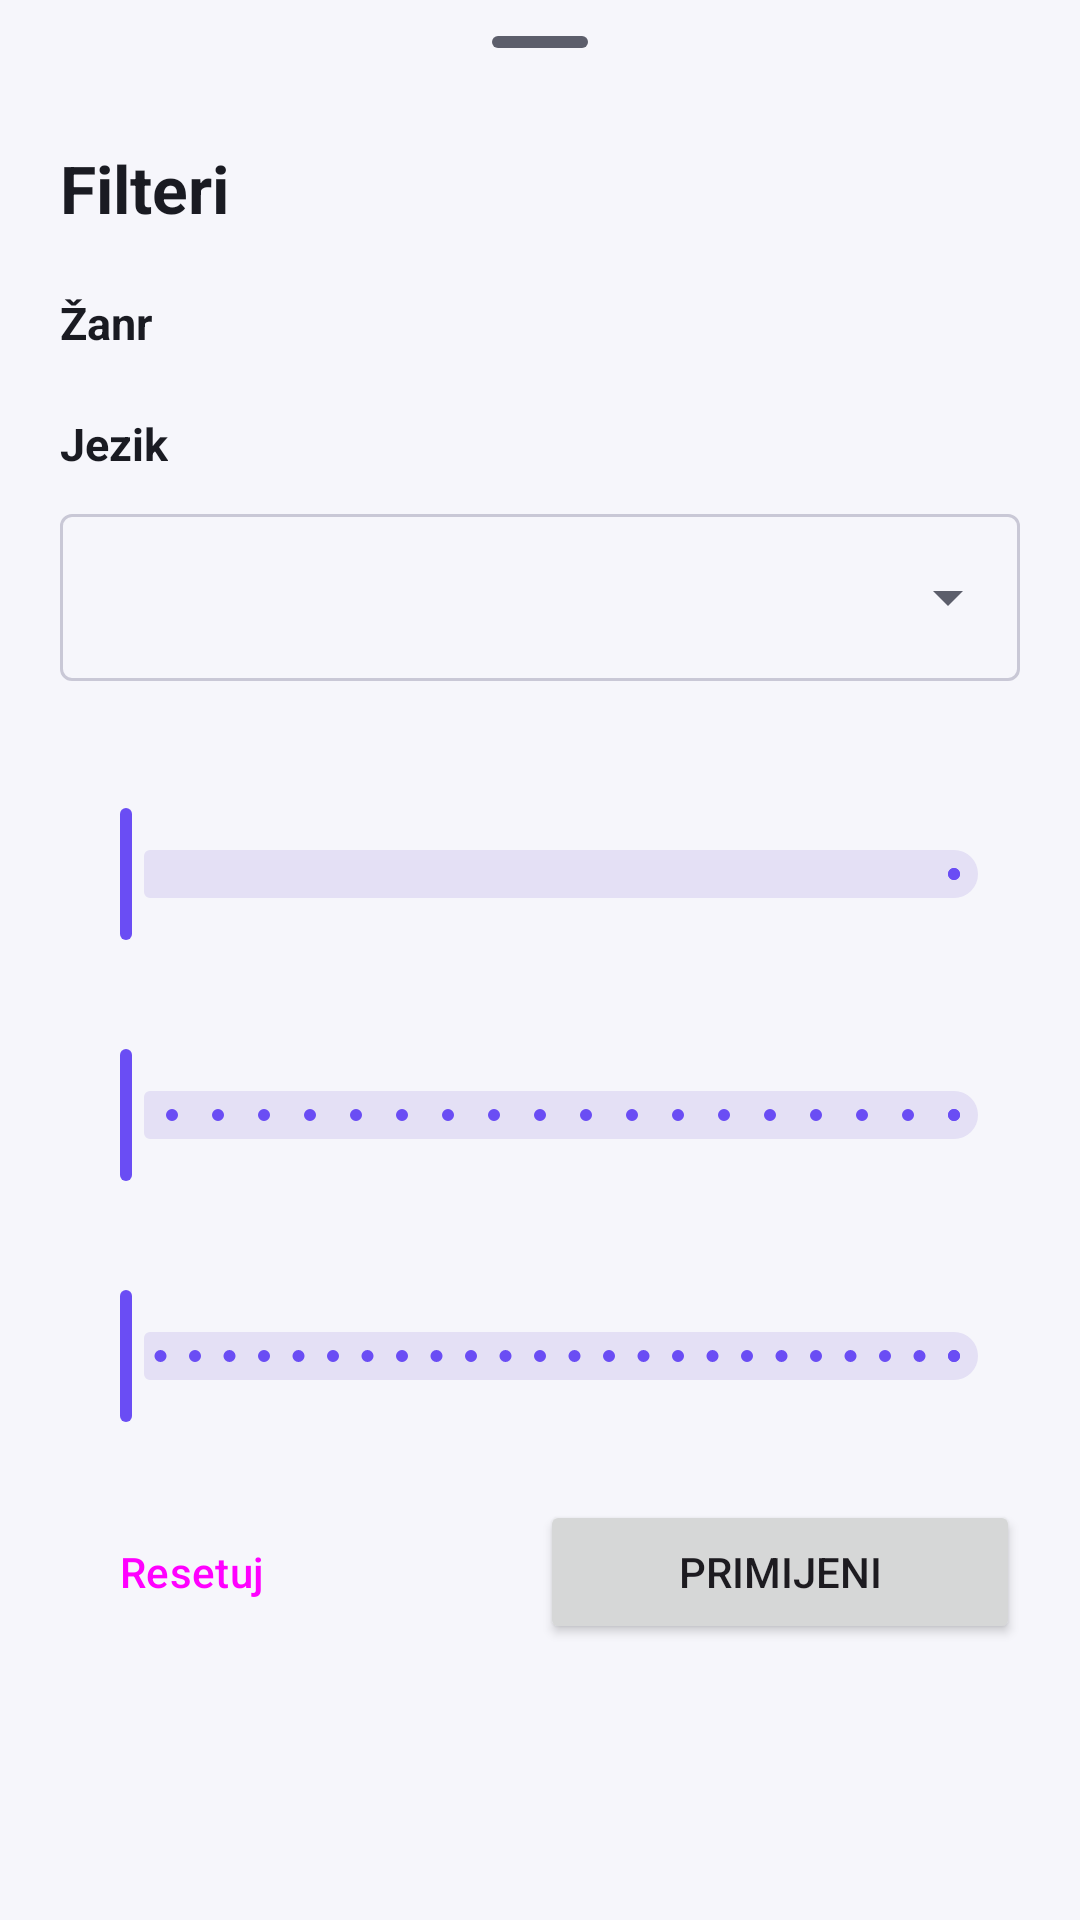

Produce the Android XML layout that renders to this screen, including the resource entries it uses.
<!-- AndroidManifest.xml: application theme Theme.Cinevo -->
<!-- res/layout/bottom_sheet_filter.xml -->
<?xml version="1.0" encoding="utf-8"?>
<ScrollView
    xmlns:android="http://schemas.android.com/apk/res/android"
    xmlns:app="http://schemas.android.com/apk/res-auto"
    android:layout_width="match_parent"
    android:layout_height="wrap_content">

    <LinearLayout
        android:layout_width="match_parent"
        android:layout_height="wrap_content"
        android:orientation="vertical"
        android:paddingStart="20dp"
        android:paddingEnd="20dp"
        android:paddingBottom="20dp">

        <com.google.android.material.bottomsheet.BottomSheetDragHandleView
            android:layout_width="match_parent"
            android:layout_height="wrap_content" />

        <TextView
            android:layout_width="wrap_content"
            android:layout_height="wrap_content"
            android:text="@string/filters"
            android:textColor="?attr/colorOnSurface"
            android:textSize="22sp"
            android:textStyle="bold" />

        <TextView
            android:layout_width="wrap_content"
            android:layout_height="wrap_content"
            android:layout_marginTop="20dp"
            android:text="@string/genre"
            android:textColor="?attr/colorOnSurface"
            android:textSize="15sp"
            android:textStyle="bold" />

        <com.google.android.material.chip.ChipGroup
            android:id="@+id/chipGenres"
            android:layout_width="match_parent"
            android:layout_height="wrap_content" />

        <TextView
            android:layout_width="wrap_content"
            android:layout_height="wrap_content"
            android:layout_marginTop="20dp"
            android:text="@string/filter_language"
            android:textColor="?attr/colorOnSurface"
            android:textSize="15sp"
            android:textStyle="bold" />

        <com.google.android.material.textfield.TextInputLayout
            android:id="@+id/layoutLanguage"
            style="@style/Widget.Material3.TextInputLayout.OutlinedBox.ExposedDropdownMenu"
            android:layout_width="match_parent"
            android:layout_height="wrap_content"
            android:layout_marginTop="8dp">

            <com.google.android.material.textfield.MaterialAutoCompleteTextView
                android:id="@+id/dropdownLanguage"
                android:layout_width="match_parent"
                android:layout_height="wrap_content"
                android:inputType="none" />
        </com.google.android.material.textfield.TextInputLayout>

        <TextView
            android:id="@+id/tvYears"
            android:layout_width="wrap_content"
            android:layout_height="wrap_content"
            android:layout_marginTop="20dp"
            android:textColor="?attr/colorOnSurface"
            android:textSize="15sp"
            android:textStyle="bold" />

        <com.google.android.material.slider.RangeSlider
            android:id="@+id/sliderYears"
            android:layout_width="match_parent"
            android:layout_height="wrap_content"
            android:stepSize="1" />

        <TextView
            android:id="@+id/tvRating"
            android:layout_width="wrap_content"
            android:layout_height="wrap_content"
            android:layout_marginTop="12dp"
            android:textColor="?attr/colorOnSurface"
            android:textSize="15sp"
            android:textStyle="bold" />

        <com.google.android.material.slider.Slider
            android:id="@+id/sliderRating"
            android:layout_width="match_parent"
            android:layout_height="wrap_content"
            android:stepSize="0.5"
            android:value="0"
            android:valueFrom="0"
            android:valueTo="9" />

        <TextView
            android:id="@+id/tvRuntime"
            android:layout_width="wrap_content"
            android:layout_height="wrap_content"
            android:layout_marginTop="12dp"
            android:textColor="?attr/colorOnSurface"
            android:textSize="15sp"
            android:textStyle="bold" />

        <com.google.android.material.slider.RangeSlider
            android:id="@+id/sliderRuntime"
            android:layout_width="match_parent"
            android:layout_height="wrap_content"
            android:stepSize="10"
            android:valueFrom="0"
            android:valueTo="240" />

        <LinearLayout
            android:layout_width="match_parent"
            android:layout_height="wrap_content"
            android:layout_marginTop="24dp"
            android:gravity="center_vertical"
            android:orientation="horizontal">

            <Button
                android:id="@+id/btnReset"
                style="?attr/borderlessButtonStyle"
                android:layout_width="wrap_content"
                android:layout_height="wrap_content"
                android:text="@string/reset" />

            <Space
                android:layout_width="0dp"
                android:layout_height="0dp"
                android:layout_weight="1" />

            <Button
                android:id="@+id/btnApply"
                android:layout_width="wrap_content"
                android:layout_height="wrap_content"
                android:minWidth="160dp"
                android:text="@string/apply" />
        </LinearLayout>

    </LinearLayout>
</ScrollView>
<!-- resources referenced by this layout -->
<resources>
  <string name="apply">Primijeni</string>
  <string name="filter_language">Jezik</string>
  <string name="filters">Filteri</string>
  <string name="genre">Žanr</string>
  <string name="reset">Resetuj</string>
  <style name="Theme.Cinevo" parent="Theme.Material3.DayNight.NoActionBar">
          <item name="colorPrimary">@color/cinevo_primary</item>
          <item name="colorOnPrimary">@color/cinevo_on_primary</item>
          <item name="colorPrimaryContainer">@color/cinevo_primary_container</item>
          <item name="colorOnPrimaryContainer">@color/cinevo_on_primary_container</item>
  
          <item name="colorSecondary">@color/cinevo_secondary</item>
          <item name="colorOnSecondary">@color/cinevo_on_secondary</item>
          <item name="colorSecondaryContainer">@color/cinevo_secondary_container</item>
          <item name="colorOnSecondaryContainer">@color/cinevo_on_secondary_container</item>
  
          <item name="android:colorBackground">@color/cinevo_background</item>
          <item name="colorOnBackground">@color/cinevo_on_background</item>
          <item name="colorSurface">@color/cinevo_surface</item>
          <item name="colorOnSurface">@color/cinevo_on_surface</item>
          <item name="colorSurfaceVariant">@color/cinevo_surface_variant</item>
          <item name="colorOnSurfaceVariant">@color/cinevo_on_surface_variant</item>
          <item name="colorOutline">@color/cinevo_outline</item>
  
          <item name="shapeAppearanceSmallComponent">@style/ShapeAppearance.Cinevo.Small</item>
          <item name="shapeAppearanceMediumComponent">@style/ShapeAppearance.Cinevo.Medium</item>
          <item name="shapeAppearanceLargeComponent">@style/ShapeAppearance.Cinevo.Large</item>
      </style>
  <color name="cinevo_primary">#6A4DF4</color>
  <color name="cinevo_on_primary">#FFFFFF</color>
  <color name="cinevo_primary_container">#E6DEFF</color>
  <color name="cinevo_on_primary_container">#1E0A66</color>
  <color name="cinevo_secondary">#5F5B7A</color>
  <color name="cinevo_on_secondary">#FFFFFF</color>
  <color name="cinevo_secondary_container">#E4E0F5</color>
  <color name="cinevo_on_secondary_container">#1B1830</color>
  <color name="cinevo_background">#F6F6FB</color>
  <color name="cinevo_on_background">#1A1B22</color>
  <color name="cinevo_surface">#FFFFFF</color>
  <color name="cinevo_on_surface">#1A1B22</color>
  <color name="cinevo_surface_variant">#ECEBF4</color>
  <color name="cinevo_on_surface_variant">#5C5E6B</color>
  <color name="cinevo_outline">#C9C8D6</color>
  <style name="ShapeAppearance.Cinevo.Small" parent="ShapeAppearance.Material3.SmallComponent">
          <item name="cornerFamily">rounded</item>
          <item name="cornerSize">12dp</item>
      </style>
  <style name="ShapeAppearance.Cinevo.Medium" parent="ShapeAppearance.Material3.MediumComponent">
          <item name="cornerFamily">rounded</item>
          <item name="cornerSize">16dp</item>
      </style>
  <style name="ShapeAppearance.Cinevo.Large" parent="ShapeAppearance.Material3.LargeComponent">
          <item name="cornerFamily">rounded</item>
          <item name="cornerSize">24dp</item>
      </style>
</resources>
